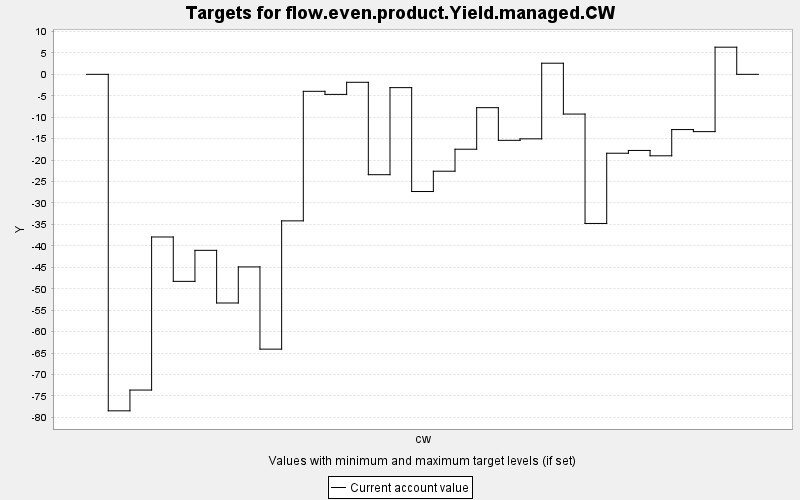

The file beside this chart, header and first rows:
TARGET, PERIOD, YEAR, PERIODWIDTH, MINIMUM, MAXIMUM, MINWEIGHT, MAXWEIGHT, CURRENT, SUMMARY
flow.even.product.Yield.managed.CW, 0, 0, 10.0, 0.0, 10000, 1.0, 1.0, 0.0, 0.0
flow.even.product.Yield.managed.CW, 1, 10, 10.0, 0.0, 10000, 1.0, 1.0, -78.46, 0.0
flow.even.product.Yield.managed.CW, 2, 20, 10.0, 0.0, 10000, 1.0, 1.0, -73.62, 0.0
flow.even.product.Yield.managed.CW, 3, 30, 10.0, 0.0, 10000, 1.0, 1.0, -37.92, 0.0
flow.even.product.Yield.managed.CW, 4, 40, 10.0, 0.0, 10000, 1.0, 1.0, -48.27, 0.0
flow.even.product.Yield.managed.CW, 5, 50, 10.0, 0.0, 10000, 1.0, 1.0, -41.04, 0.0
flow.even.product.Yield.managed.CW, 6, 60, 10.0, 0.0, 10000, 1.0, 1.0, -53.31, 0.0
flow.even.product.Yield.managed.CW, 7, 70, 10.0, 0.0, 10000, 1.0, 1.0, -44.9, 0.0
flow.even.product.Yield.managed.CW, 8, 80, 10.0, 0.0, 10000, 1.0, 1.0, -64.07, 0.0
flow.even.product.Yield.managed.CW, 9, 90, 10.0, 0.0, 10000, 1.0, 1.0, -34.17, 0.0
flow.even.product.Yield.managed.CW, 10, 100, 10.0, 0.0, 10000, 1.0, 1.0, -3.959, 0.0
flow.even.product.Yield.managed.CW, 11, 110, 10.0, 0.0, 10000, 1.0, 1.0, -4.676, 0.0
flow.even.product.Yield.managed.CW, 12, 120, 10.0, 0.0, 10000, 1.0, 1.0, -1.855, 0.0
flow.even.product.Yield.managed.CW, 13, 130, 10.0, 0.0, 10000, 1.0, 1.0, -23.4, 0.0
flow.even.product.Yield.managed.CW, 14, 140, 10.0, 0.0, 10000, 1.0, 1.0, -3.1, 0.0
flow.even.product.Yield.managed.CW, 15, 150, 10.0, 0.0, 10000, 1.0, 1.0, -27.32, 0.0
flow.even.product.Yield.managed.CW, 16, 160, 10.0, 0.0, 10000, 1.0, 1.0, -22.59, 0.0
flow.even.product.Yield.managed.CW, 17, 170, 10.0, 0.0, 10000, 1.0, 1.0, -17.46, 0.0
flow.even.product.Yield.managed.CW, 18, 180, 10.0, 0.0, 10000, 1.0, 1.0, -7.773, 0.0
flow.even.product.Yield.managed.CW, 19, 190, 10.0, 0.0, 10000, 1.0, 1.0, -15.39, 0.0
flow.even.product.Yield.managed.CW, 20, 200, 10.0, 0.0, 10000, 1.0, 1.0, -15.04, 0.0
flow.even.product.Yield.managed.CW, 21, 210, 10.0, 0.0, 10000, 1.0, 1.0, 2.593, 0.0
flow.even.product.Yield.managed.CW, 22, 220, 10.0, 0.0, 10000, 1.0, 1.0, -9.261, 0.0
flow.even.product.Yield.managed.CW, 23, 230, 10.0, 0.0, 10000, 1.0, 1.0, -34.77, 0.0
flow.even.product.Yield.managed.CW, 24, 240, 10.0, 0.0, 10000, 1.0, 1.0, -18.4, 0.0
flow.even.product.Yield.managed.CW, 25, 250, 10.0, 0.0, 10000, 1.0, 1.0, -17.75, 0.0
flow.even.product.Yield.managed.CW, 26, 260, 10.0, 0.0, 10000, 1.0, 1.0, -19, 0.0
flow.even.product.Yield.managed.CW, 27, 270, 10.0, 0.0, 10000, 1.0, 1.0, -12.88, 0.0
flow.even.product.Yield.managed.CW, 28, 280, 10.0, 0.0, 10000, 1.0, 1.0, -13.36, 0.0
flow.even.product.Yield.managed.CW, 29, 290, 10.0, 0.0, 10000, 1.0, 1.0, 6.331, 0.0
flow.even.product.Yield.managed.CW, 30, 300, 10.0, 0.0, 10000, 1.0, 1.0, 0.0, 0.0
